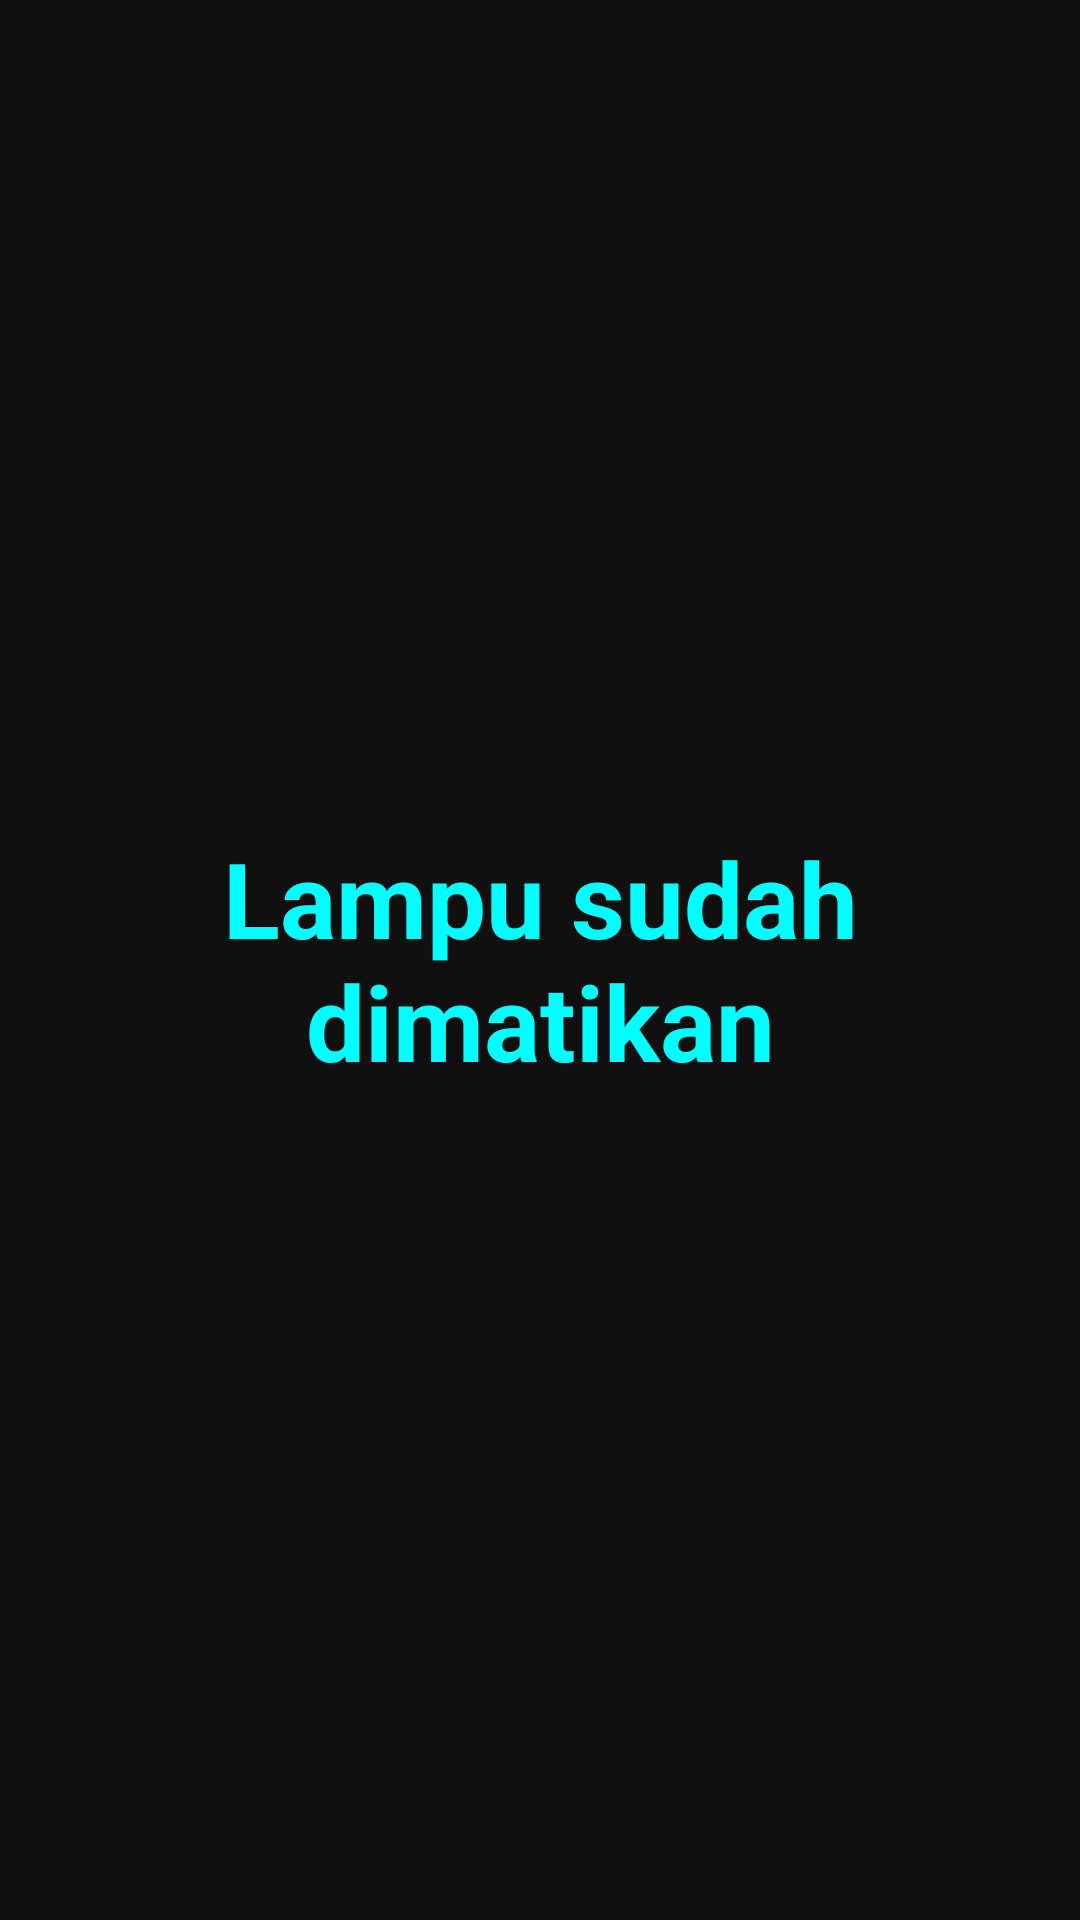

Reconstruct the res/layout file that produces this screen, plus the resources it refers to.
<!-- AndroidManifest.xml: application theme Theme.Contohfragment -->
<!-- res/layout/fragment_off.xml -->
<?xml version="1.0" encoding="utf-8"?>
<FrameLayout xmlns:android="http://schemas.android.com/apk/res/android"
    xmlns:tools="http://schemas.android.com/tools"
    android:layout_width="match_parent"
    android:layout_height="match_parent"
    tools:context=".Fragment.OffFragment">

    
    <TextView
        android:gravity="center"
        android:textSize="35sp"
        android:layout_width="match_parent"
        android:layout_height="match_parent"
        android:text="Lampu sudah dimatikan"
        android:textColor="#00ffff"
        android:background="#101010"
        android:textStyle="bold"/>

</FrameLayout>
<!-- resources referenced by this layout -->
<resources>
  <style name="Theme.Contohfragment" parent="Theme.MaterialComponents.DayNight.DarkActionBar">
          
          <item name="colorPrimary">@color/purple_500</item>
          <item name="colorPrimaryVariant">@color/purple_700</item>
          <item name="colorOnPrimary">@color/white</item>
          
          <item name="colorSecondary">@color/teal_200</item>
          <item name="colorSecondaryVariant">@color/teal_700</item>
          <item name="colorOnSecondary">@color/black</item>
          
          <item name="android:statusBarColor" tools:targetApi="l">?attr/colorPrimaryVariant</item>
          
      </style>
  <!-- not gathered from this repository: default colours our renderer supplied (Android Studio template values) -->
  <color name="purple_500">#FF6200EE</color>
  <color name="purple_700">#FF3700B3</color>
  <color name="teal_200">#FF03DAC5</color>
  <color name="teal_700">#FF018786</color>
  <color name="black">#FF000000</color>
  <color name="white">#FFFFFFFF</color>
</resources>
